Run: headless pygame with SDL's dummy video driver; simulated clock (each Clock.tick advances the game by its frame time, no real sleeping); random seed 0; keys injected as events and as key.get_pressed() state; no mouse input.
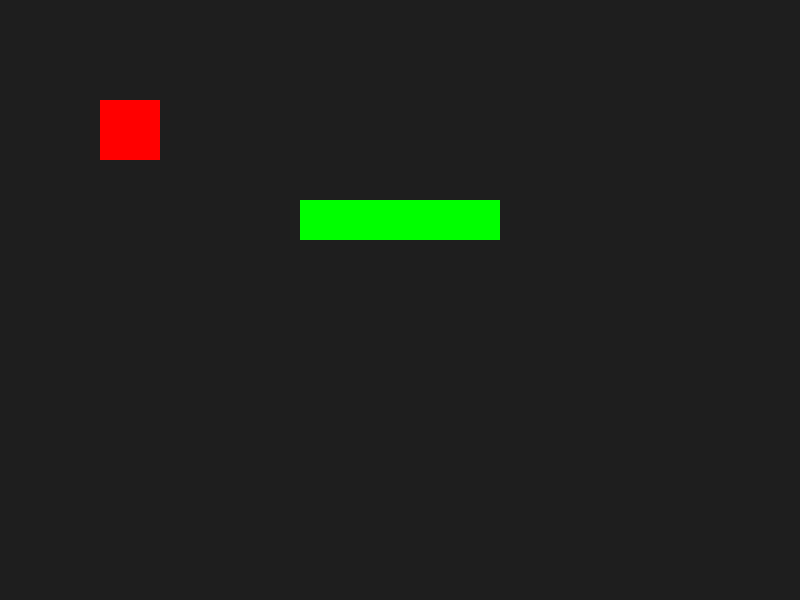
Frame 1 of 4 · flips 1–60 · no input
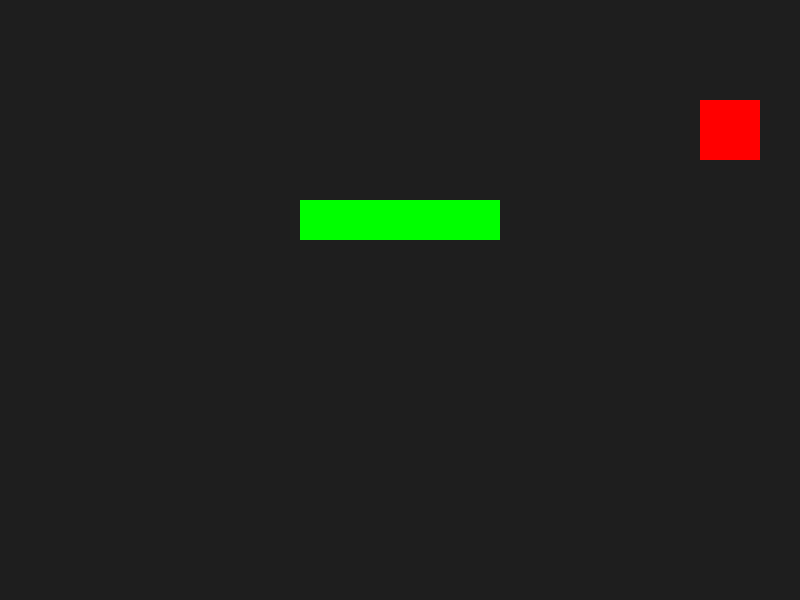
Frame 2 of 4 · flips 61–180 · tapped SPACE, RETURN · held RIGHT (→), D
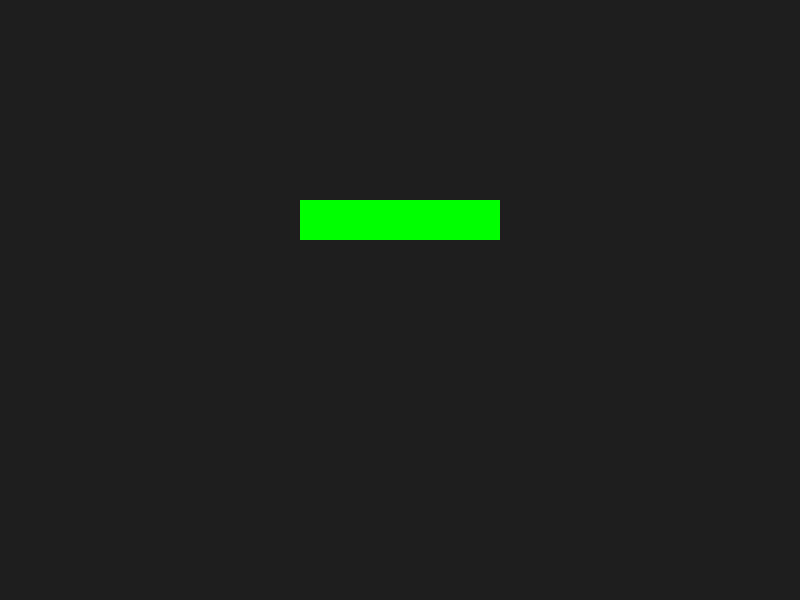
Frame 3 of 4 · flips 181–300 · held DOWN (↓), S
Frame 4 of 4 · flips 301–420 · held LEFT (←), A, UP (↑), W · screen same as frame 1, image omitted

The pygame program that drew these frames:

import pygame
import sys

pygame.init()

WIDTH = 800
HEIGHT = 600

screen = pygame.display.set_mode((WIDTH, HEIGHT))
pygame.display.set_caption("PROG2 Spielprojekt")

clock = pygame.time.Clock()

player = pygame.Rect(100, 100, 60, 60)
# Wall erstellt mithilfe von ChatGPT (verstanden und angepasst)
wall = pygame.Rect(300, 200, 200, 40)

# Kollision auf False setzen
collision_active = False

running = True
while running:
    for event in pygame.event.get():
        if event.type == pygame.QUIT:
            running = False

    # Bewegungscode basierend auf Erklärung durch ChatGPT (verstanden und angepasst)
    keys = pygame.key.get_pressed()

    old_x = player.x
    old_y = player.y

    if keys[pygame.K_LEFT]:
        player.x -= 5
    if keys[pygame.K_RIGHT]:
        player.x += 5
    if keys[pygame.K_UP]:
        player.y -= 5
    if keys[pygame.K_DOWN]:
        player.y += 5

    if player.colliderect(wall):
        if not collision_active:
            print("Crash")
            collision_active = True
        player.x = old_x
        player.y = old_y
    else: 
        collision_active = False

        
    screen.fill((30, 30, 30))
    pygame.draw.rect(screen, (255, 0, 0), player)
    pygame.draw.rect(screen, (0, 255, 0), wall)

    pygame.display.flip()
    clock.tick(60)

pygame.quit()
sys.exit()
